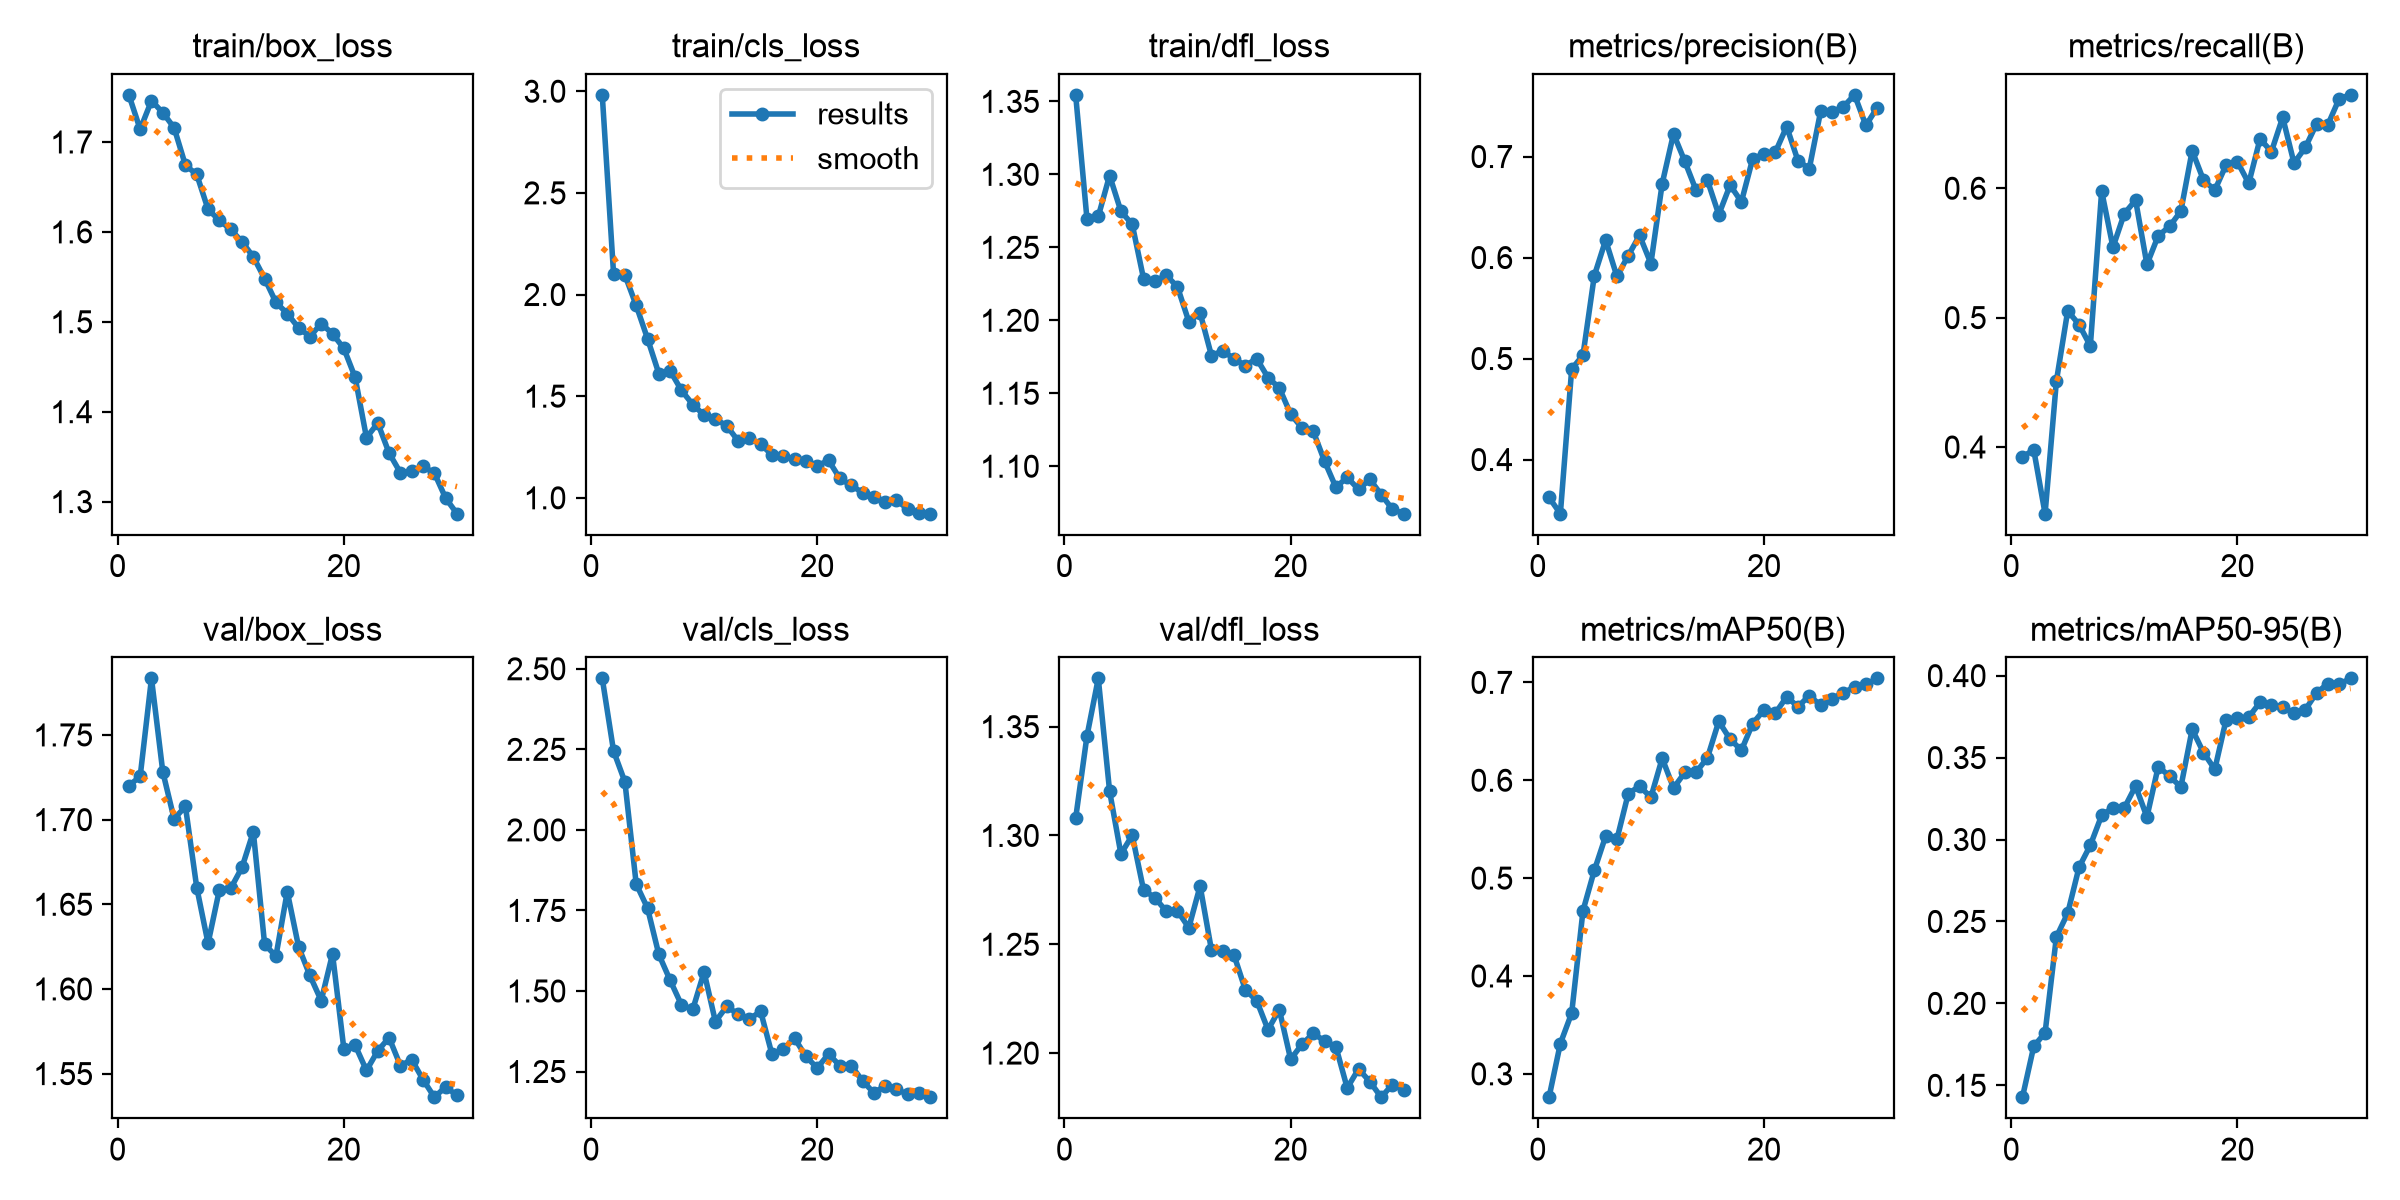

The file beside this chart, header and first rows:
epoch, time, train/box_loss, train/cls_loss, train/dfl_loss, metrics/precision(B), metrics/recall(B), metrics/mAP50(B), metrics/mAP50-95(B), val/box_loss, val/cls_loss, val/dfl_loss, lr/pg0, lr/pg1, lr/pg2
1, 7.369, 1.752, 2.982, 1.354, 0.3625, 0.3925, 0.2761, 0.1428, 1.72, 2.47, 1.308, 0.0002976, 0.0002976, 0.0002976
2, 14.7, 1.714, 2.102, 1.269, 0.3464, 0.3977, 0.331, 0.1738, 1.725, 2.245, 1.346, 0.0005808, 0.0005808, 0.0005808
3, 21.87, 1.746, 2.097, 1.271, 0.4895, 0.3484, 0.362, 0.1821, 1.783, 2.149, 1.372, 0.000844, 0.000844, 0.000844
4, 28.79, 1.733, 1.946, 1.299, 0.5035, 0.451, 0.4667, 0.2406, 1.728, 1.832, 1.32, 0.000819, 0.000819, 0.000819
5, 35.62, 1.716, 1.783, 1.275, 0.582, 0.5052, 0.5079, 0.255, 1.7, 1.757, 1.291, 0.000789, 0.000789, 0.000789
6, 42.58, 1.674, 1.611, 1.266, 0.6172, 0.4947, 0.5428, 0.283, 1.708, 1.613, 1.3, 0.000759, 0.000759, 0.000759
7, 49.65, 1.664, 1.625, 1.229, 0.5813, 0.4781, 0.5398, 0.2965, 1.66, 1.533, 1.275, 0.000729, 0.000729, 0.000729
8, 56.72, 1.625, 1.529, 1.227, 0.6019, 0.5979, 0.5863, 0.3147, 1.627, 1.457, 1.271, 0.000699, 0.000699, 0.000699
9, 63.71, 1.613, 1.459, 1.231, 0.622, 0.5544, 0.594, 0.3195, 1.659, 1.443, 1.265, 0.000669, 0.000669, 0.000669
10, 71.03, 1.603, 1.407, 1.223, 0.5941, 0.5804, 0.5825, 0.3192, 1.659, 1.559, 1.265, 0.000639, 0.000639, 0.000639
11, 77.44, 1.589, 1.388, 1.199, 0.6732, 0.5908, 0.6225, 0.3327, 1.672, 1.405, 1.258, 0.000609, 0.000609, 0.000609
12, 84.27, 1.572, 1.354, 1.205, 0.7225, 0.5411, 0.5921, 0.3137, 1.693, 1.452, 1.277, 0.000579, 0.000579, 0.000579
13, 91.27, 1.548, 1.281, 1.176, 0.6952, 0.5633, 0.6079, 0.3445, 1.626, 1.428, 1.247, 0.000549, 0.000549, 0.000549
14, 98.13, 1.522, 1.292, 1.179, 0.6664, 0.5705, 0.6083, 0.3387, 1.619, 1.413, 1.247, 0.000519, 0.000519, 0.000519
15, 105.1, 1.509, 1.264, 1.174, 0.6764, 0.5823, 0.623, 0.3321, 1.657, 1.436, 1.245, 0.000489, 0.000489, 0.000489
16, 111.9, 1.493, 1.211, 1.169, 0.6425, 0.629, 0.6602, 0.3673, 1.625, 1.303, 1.229, 0.000459, 0.000459, 0.000459
17, 118.6, 1.484, 1.208, 1.174, 0.6717, 0.6063, 0.642, 0.353, 1.608, 1.32, 1.224, 0.000429, 0.000429, 0.000429
18, 125.5, 1.498, 1.189, 1.161, 0.6552, 0.5986, 0.6307, 0.3428, 1.593, 1.353, 1.211, 0.0003991, 0.0003991, 0.0003991
19, 132.3, 1.487, 1.18, 1.154, 0.6979, 0.618, 0.658, 0.3731, 1.621, 1.297, 1.22, 0.0003691, 0.0003691, 0.0003691
20, 139.4, 1.47, 1.157, 1.136, 0.7024, 0.6204, 0.672, 0.3741, 1.565, 1.261, 1.197, 0.0003391, 0.0003391, 0.0003391
21, 145.9, 1.438, 1.184, 1.126, 0.7044, 0.6038, 0.6685, 0.3748, 1.567, 1.305, 1.204, 0.0003091, 0.0003091, 0.0003091
22, 152.5, 1.371, 1.095, 1.124, 0.7297, 0.6383, 0.6854, 0.3837, 1.552, 1.268, 1.209, 0.0002791, 0.0002791, 0.0002791
23, 159.3, 1.387, 1.061, 1.103, 0.6958, 0.6282, 0.6751, 0.382, 1.563, 1.268, 1.206, 0.0002491, 0.0002491, 0.0002491
24, 165.7, 1.354, 1.026, 1.086, 0.6881, 0.6548, 0.6866, 0.3808, 1.571, 1.221, 1.203, 0.0002191, 0.0002191, 0.0002191
25, 172.3, 1.332, 1.005, 1.092, 0.7447, 0.6194, 0.6766, 0.3771, 1.555, 1.184, 1.184, 0.0001891, 0.0001891, 0.0001891
26, 178.9, 1.334, 0.9781, 1.084, 0.7443, 0.6315, 0.6832, 0.3792, 1.558, 1.205, 1.193, 0.0001591, 0.0001591, 0.0001591
27, 185.2, 1.339, 0.9872, 1.091, 0.7491, 0.6499, 0.6895, 0.3895, 1.546, 1.195, 1.187, 0.0001291, 0.0001291, 0.0001291
28, 191.6, 1.332, 0.9454, 1.081, 0.7611, 0.6493, 0.6952, 0.3952, 1.536, 1.179, 1.18, 9.9081e-05, 9.9081e-05, 9.9081e-05
29, 197.9, 1.304, 0.9244, 1.07, 0.7309, 0.6694, 0.6979, 0.3948, 1.542, 1.184, 1.186, 6.9084e-05, 6.9084e-05, 6.9084e-05
30, 204.3, 1.287, 0.9219, 1.067, 0.7483, 0.6722, 0.7041, 0.3983, 1.537, 1.17, 1.183, 3.9087e-05, 3.9087e-05, 3.9087e-05
